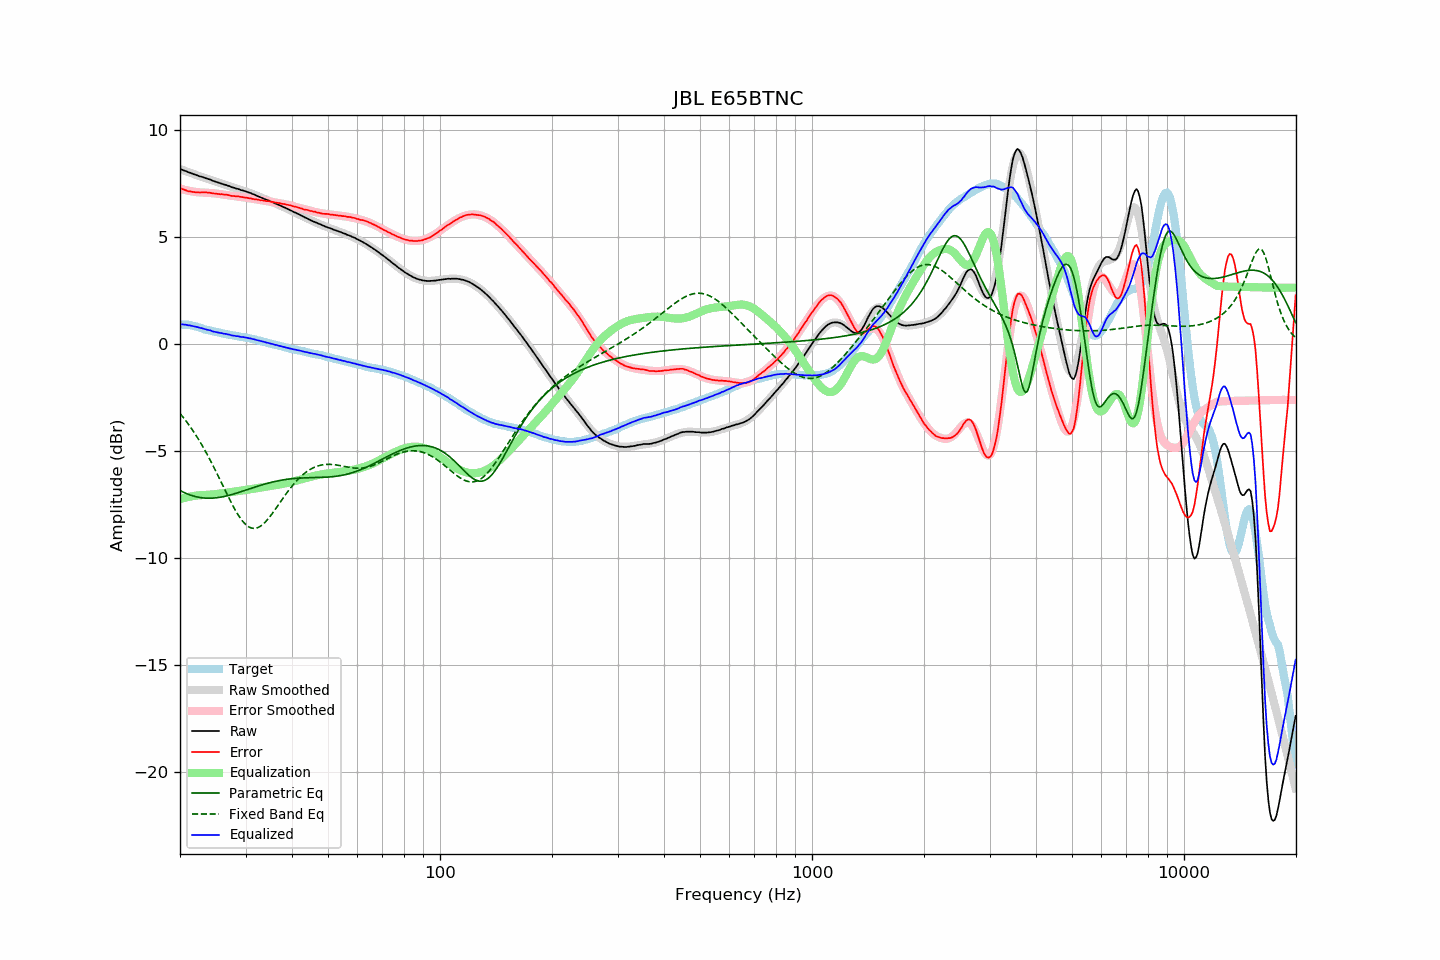

The data file committed next to this chart (first rows):
frequency, raw, error, smoothed, error_smoothed, equalization, parametric_eq, fixed_band_eq, equalized_raw, equalized_smoothed, target
20.00, 8.17, 7.28, 8.17, 7.25, -7.25, -6.85, -3.26, 0.92, 0.92, 0.90
20.20, 8.14, 7.25, 8.14, 7.23, -7.23, -6.89, -3.35, 0.91, 0.91, 0.90
20.40, 8.11, 7.22, 8.11, 7.21, -7.21, -6.93, -3.44, 0.90, 0.90, 0.89
20.61, 8.08, 7.19, 8.08, 7.19, -7.19, -6.96, -3.53, 0.89, 0.89, 0.89
20.81, 8.06, 7.17, 8.06, 7.17, -7.17, -7.00, -3.63, 0.89, 0.88, 0.89
21.02, 8.02, 7.13, 8.03, 7.16, -7.16, -7.03, -3.73, 0.87, 0.87, 0.89
21.23, 8.00, 7.13, 8.00, 7.14, -7.14, -7.05, -3.84, 0.86, 0.86, 0.87
21.44, 7.97, 7.11, 7.97, 7.13, -7.13, -7.08, -3.94, 0.84, 0.85, 0.86
21.66, 7.94, 7.10, 7.95, 7.11, -7.11, -7.10, -4.05, 0.83, 0.83, 0.84
21.87, 7.91, 7.09, 7.92, 7.10, -7.10, -7.13, -4.17, 0.81, 0.82, 0.82
22.09, 7.89, 7.08, 7.89, 7.09, -7.09, -7.14, -4.28, 0.80, 0.80, 0.81
22.31, 7.86, 7.08, 7.87, 7.08, -7.08, -7.16, -4.40, 0.78, 0.78, 0.78
22.54, 7.83, 7.07, 7.84, 7.08, -7.08, -7.18, -4.52, 0.76, 0.76, 0.76
22.76, 7.81, 7.07, 7.81, 7.07, -7.07, -7.19, -4.65, 0.74, 0.74, 0.74
22.99, 7.79, 7.08, 7.79, 7.07, -7.07, -7.20, -4.78, 0.72, 0.72, 0.71
23.22, 7.76, 7.08, 7.76, 7.07, -7.07, -7.20, -4.91, 0.70, 0.70, 0.68
23.45, 7.74, 7.08, 7.74, 7.06, -7.06, -7.21, -5.04, 0.68, 0.67, 0.66
23.69, 7.71, 7.06, 7.71, 7.06, -7.06, -7.21, -5.18, 0.66, 0.65, 0.65
23.92, 7.69, 7.06, 7.69, 7.05, -7.05, -7.21, -5.32, 0.64, 0.63, 0.63
24.16, 7.67, 7.05, 7.66, 7.05, -7.05, -7.21, -5.46, 0.63, 0.61, 0.62
24.40, 7.63, 7.03, 7.64, 7.04, -7.04, -7.21, -5.61, 0.59, 0.59, 0.60
24.65, 7.60, 7.02, 7.61, 7.03, -7.03, -7.21, -5.76, 0.57, 0.58, 0.58
24.89, 7.58, 7.02, 7.58, 7.03, -7.03, -7.20, -5.91, 0.56, 0.56, 0.56
25.14, 7.55, 7.01, 7.56, 7.02, -7.02, -7.19, -6.06, 0.54, 0.54, 0.55
25.39, 7.53, 7.01, 7.53, 7.01, -7.01, -7.18, -6.21, 0.53, 0.53, 0.53
25.65, 7.50, 6.99, 7.51, 6.99, -6.99, -7.17, -6.37, 0.51, 0.51, 0.52
25.91, 7.48, 7.00, 7.48, 6.98, -6.98, -7.15, -6.52, 0.50, 0.50, 0.49
26.16, 7.45, 6.98, 7.46, 6.98, -6.98, -7.14, -6.68, 0.48, 0.48, 0.48
26.43, 7.43, 6.97, 7.43, 6.97, -6.97, -7.12, -6.83, 0.47, 0.46, 0.47
26.69, 7.41, 6.97, 7.40, 6.96, -6.96, -7.11, -6.99, 0.46, 0.45, 0.44
26.96, 7.38, 6.95, 7.38, 6.95, -6.95, -7.09, -7.14, 0.44, 0.43, 0.43
27.23, 7.36, 6.94, 7.36, 6.94, -6.94, -7.07, -7.29, 0.43, 0.42, 0.42
27.50, 7.32, 6.91, 7.33, 6.93, -6.93, -7.05, -7.44, 0.40, 0.41, 0.41
27.77, 7.30, 6.91, 7.31, 6.92, -6.92, -7.03, -7.58, 0.39, 0.39, 0.39
28.05, 7.28, 6.90, 7.29, 6.91, -6.91, -7.00, -7.72, 0.38, 0.38, 0.38
28.33, 7.25, 6.89, 7.26, 6.90, -6.90, -6.98, -7.85, 0.36, 0.37, 0.36
28.62, 7.24, 6.89, 7.24, 6.89, -6.89, -6.96, -7.97, 0.36, 0.35, 0.35
28.90, 7.21, 6.87, 7.21, 6.87, -6.87, -6.93, -8.09, 0.34, 0.34, 0.34
29.19, 7.18, 6.87, 7.19, 6.86, -6.86, -6.91, -8.20, 0.32, 0.33, 0.32
29.48, 7.17, 6.86, 7.17, 6.85, -6.85, -6.88, -8.29, 0.32, 0.31, 0.32
29.78, 7.14, 6.84, 7.14, 6.84, -6.84, -6.86, -8.38, 0.30, 0.30, 0.31
30.08, 7.12, 6.83, 7.12, 6.83, -6.83, -6.83, -8.45, 0.30, 0.29, 0.29
30.38, 7.09, 6.82, 7.09, 6.82, -6.82, -6.81, -8.51, 0.28, 0.27, 0.27
30.68, 7.06, 6.80, 7.06, 6.81, -6.81, -6.78, -8.56, 0.26, 0.26, 0.26
30.99, 7.04, 6.80, 7.04, 6.79, -6.79, -6.76, -8.59, 0.25, 0.24, 0.24
31.30, 7.00, 6.77, 7.01, 6.78, -6.78, -6.73, -8.62, 0.22, 0.23, 0.23
31.61, 6.98, 6.76, 6.98, 6.77, -6.77, -6.71, -8.62, 0.22, 0.21, 0.22
31.93, 6.94, 6.75, 6.95, 6.75, -6.75, -6.68, -8.62, 0.19, 0.19, 0.20
32.24, 6.91, 6.75, 6.92, 6.74, -6.74, -6.66, -8.60, 0.17, 0.18, 0.17
32.57, 6.88, 6.73, 6.89, 6.73, -6.73, -6.64, -8.57, 0.15, 0.16, 0.15
32.89, 6.85, 6.71, 6.85, 6.72, -6.72, -6.61, -8.52, 0.13, 0.14, 0.14
33.22, 6.82, 6.71, 6.82, 6.71, -6.71, -6.59, -8.47, 0.12, 0.12, 0.11
33.55, 6.79, 6.69, 6.79, 6.69, -6.69, -6.57, -8.41, 0.10, 0.10, 0.10
33.89, 6.76, 6.68, 6.76, 6.68, -6.68, -6.55, -8.33, 0.08, 0.08, 0.08
34.23, 6.72, 6.67, 6.73, 6.67, -6.67, -6.53, -8.25, 0.05, 0.06, 0.06
34.57, 6.70, 6.67, 6.70, 6.66, -6.66, -6.51, -8.16, 0.04, 0.04, 0.03
34.92, 6.66, 6.65, 6.67, 6.65, -6.65, -6.49, -8.07, 0.02, 0.02, 0.01
35.27, 6.63, 6.63, 6.63, 6.64, -6.64, -6.47, -7.97, -0.00, -0.00, 0.00
35.62, 6.60, 6.62, 6.60, 6.62, -6.62, -6.45, -7.87, -0.02, -0.02, -0.02
35.97, 6.56, 6.61, 6.57, 6.61, -6.61, -6.43, -7.76, -0.05, -0.04, -0.04
... 635 more rows
